Run: headless pygame with SDL's dummy video driver; simulated clock (each Clock.tick advances the game by its frame time, no real sleeping); random seed 0; keys injected as events and as key.get_pressed() state; no mouse input.
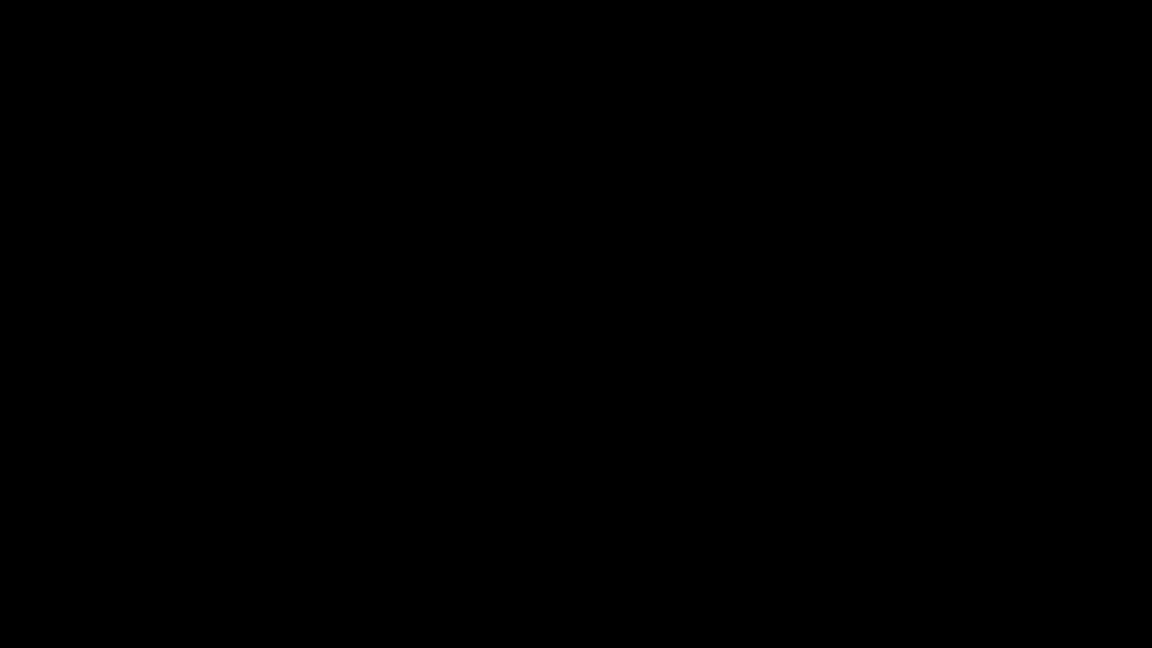
Frame 1 of 4 · flips 1–60 · no input
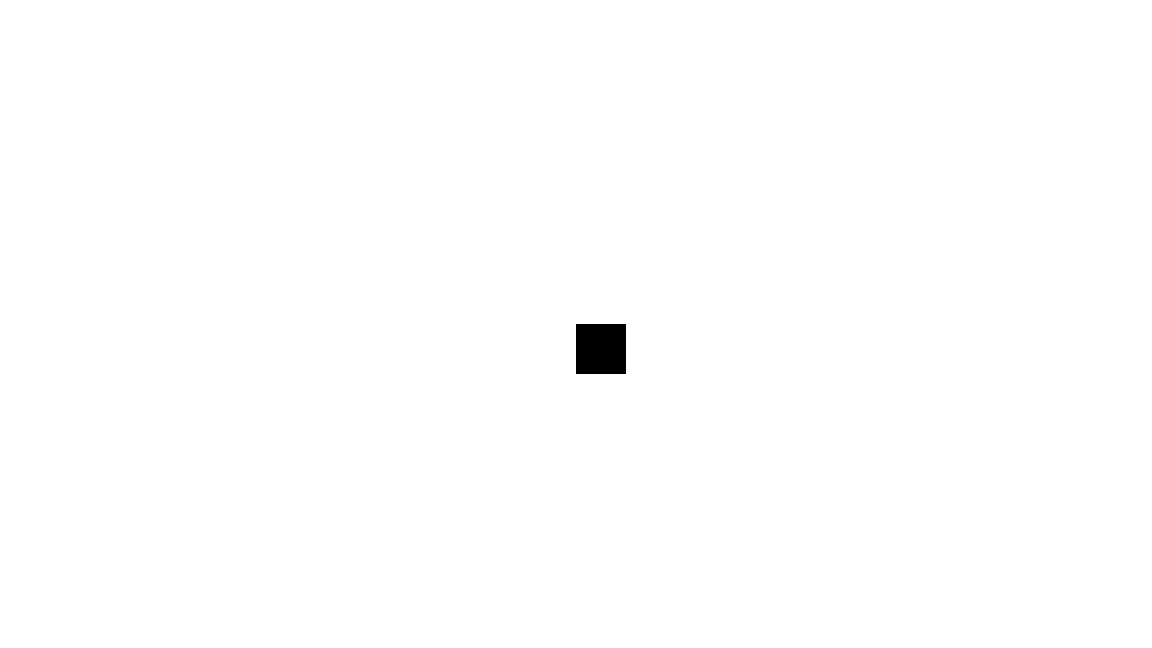
Frame 2 of 4 · flips 61–180 · tapped SPACE, RETURN · held RIGHT (→), D
Frame 3 of 4 · flips 181–300 · held DOWN (↓), S · screen unchanged from frame 2, image omitted
Frame 4 of 4 · flips 301–420 · held LEFT (←), A, UP (↑), W · screen unchanged from frame 3, image omitted

The pygame program that drew these frames:

import pygame

pygame.init()

def scale_coords(coords, factor):
    scaled_coords = []
    for num in coords:
        scaled_coords.append(num * factor)
    return scaled_coords

def get_scale_factor(window_res, base_res):
    x_scl = window_res[0] / base_res[0]
    y_scl = window_res[1] / base_res[1]
    return min(x_scl, y_scl)

def to_aspect(coords, aspect):
    return (coords[1] * (aspect[0]/aspect[1]), coords[1])

base_res_x = 1152
base_res_y = 648
base_res = (base_res_x, base_res_y)
scale_factor = 1
window_res = scale_coords(base_res, scale_factor)
window = pygame.display.set_mode(base_res, pygame.RESIZABLE)


white = (255, 255, 255)
black = (0, 0, 0)

frameclock = pygame.time.Clock()
gameloop = True

while gameloop:
    for event in pygame.event.get():
        if event.type == pygame.QUIT:
            gameloop = False
        window = pygame.display.set_mode(to_aspect(window_res, (16, 9)), pygame.RESIZABLE)
        window.fill(white)
        scale_factor = get_scale_factor(window.get_size(), base_res)
        window_res = scale_coords(base_res, scale_factor)

        pygame.draw.rect(window, black, pygame.Rect(scale_coords(window_res, 0.5), (50, 50)))
    pygame.display.flip()
    frameclock.tick(60)
